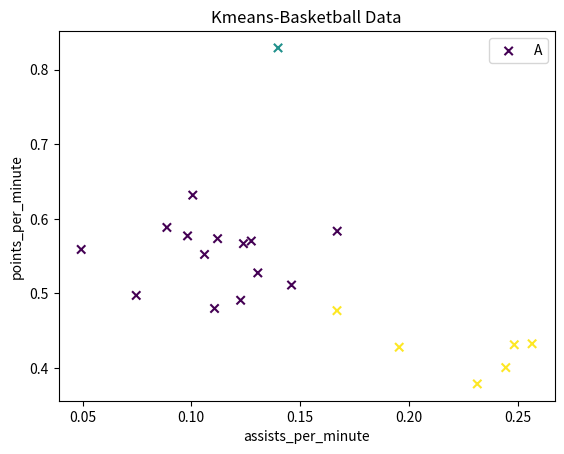

This chart was generated by the following Python code:
#!/usr/bin/env python
# -*- coding: utf-8 -*-

import numpy as np
import math
import matplotlib.pyplot as plt

"""
Kmeans详细的聚类实现
df
    输入的数据集,M*N的二维数组
K
    要聚成K类
"""
def kmeans(df,K):
    preResult = np.zeros(len(df))
    M = len(df[0])
    N = len(df)
    P = np.empty(shape=(K,M)) #质心
    #初始化P
    for i in range(K):
        for j in range(M):
            P[i][j] = df[i][j]
    #判断所有点分别到质心的距离，并获得分类结果
    disResult = getSortedDistance(df,P)
    while True:
        if (preResult==disResult).all():
            #循环结束
            return disResult
        else:
            preResult = disResult
            #获取新的质心
            P = getP(df,disResult,K)
            disResult = getSortedDistance(df, P)

"""
根据聚类的结果，获取每个聚类的数据集
"""
def getClusterResult(df,disResult,K):
    listResult = []
    for i in range(K):
        listResult.append([])
    for i in range(len(disResult)):
        listResult[int(disResult[i])].append(df[i])
    return listResult
"""
获取新的质心
原始数据df
上一轮聚类结果disResult
"""
def getP(df,disResult,K):
    P = np.empty(shape=(K, len(df[0])))  # 质心
    # G = []
    listResult = []
    for i in range(K):
        listResult.append([])
    for i in range(len(disResult)):
        listResult[int(disResult[i])].append(df[i])

    for i in range(K):
        X = 0
        Y = 0
        for j in range(len(listResult[i])):
            X += listResult[i][j][0]
            Y += listResult[i][j][1]
        X = X / len(listResult[i])
        Y = Y / len(listResult[i])
        P[i] = [X,Y]
        # G.append([X,Y])
    return P

"""
判断所有点分别到质心的距离,并分类
"""
def getSortedDistance(df,P):
    disResult = np.zeros(len(df),int)
    for i in range(len(df)):
        #分别计算每个点到质心的距离
        # distmp =
        dis = np.zeros(len(P))
        for j in range(len(P)):
            dis[j] = calcDistance(df[i],P[j])
        #获取距离最短的索引，作为类别
        index = np.where(dis == dis.min())
        disResult[i] = index[0][0]
    return disResult

"""
计算每个点point到质心G的距离
"""
def calcDistance(point,G):
    totalDis = 0
    for i in range(len(point)):
        totalDis += (point[i]-G[i])**2
    sqrtDis = math.sqrt(totalDis)
    return sqrtDis

if __name__ == '__main__':
    X = [[0.0888, 0.5885],
         [0.1399, 0.8291],
         [0.0747, 0.4974],
         [0.0983, 0.5772],
         [0.1276, 0.5703],
         [0.1671, 0.5835],
         [0.1306, 0.5276],
         [0.1061, 0.5523],
         [0.2446, 0.4007],
         [0.1670, 0.4770],
         [0.2485, 0.4313],
         [0.1227, 0.4909],
         [0.1240, 0.5668],
         [0.1461, 0.5113],
         [0.2315, 0.3788],
         [0.0494, 0.5590],
         [0.1107, 0.4799],
         [0.1121, 0.5735],
         [0.1007, 0.6318],
         [0.2567, 0.4326],
         [0.1956, 0.4280]
         ]
    K=3
    y_pred = kmeans(X ,K)

    # 获取数据集的第一列和第二列数据 使用for循环获取 n[0]表示X第一列
    x = [n[0] for n in X]
    print(x)
    y = [n[1] for n in X]
    print(y)

    ''' 
    绘制散点图 
    参数：x横轴; y纵轴; c=y_pred聚类预测结果; marker类型:o表示圆点,*表示星型,x表示点;
    '''
    plt.scatter(x, y, c=y_pred, marker='x')

    # 绘制标题
    plt.title("Kmeans-Basketball Data")

    # 绘制x轴和y轴坐标
    plt.xlabel("assists_per_minute")
    plt.ylabel("points_per_minute")

    # 设置右上角图例
    plt.legend(["A", "B", "C"])

    # 显示图形
    plt.show()